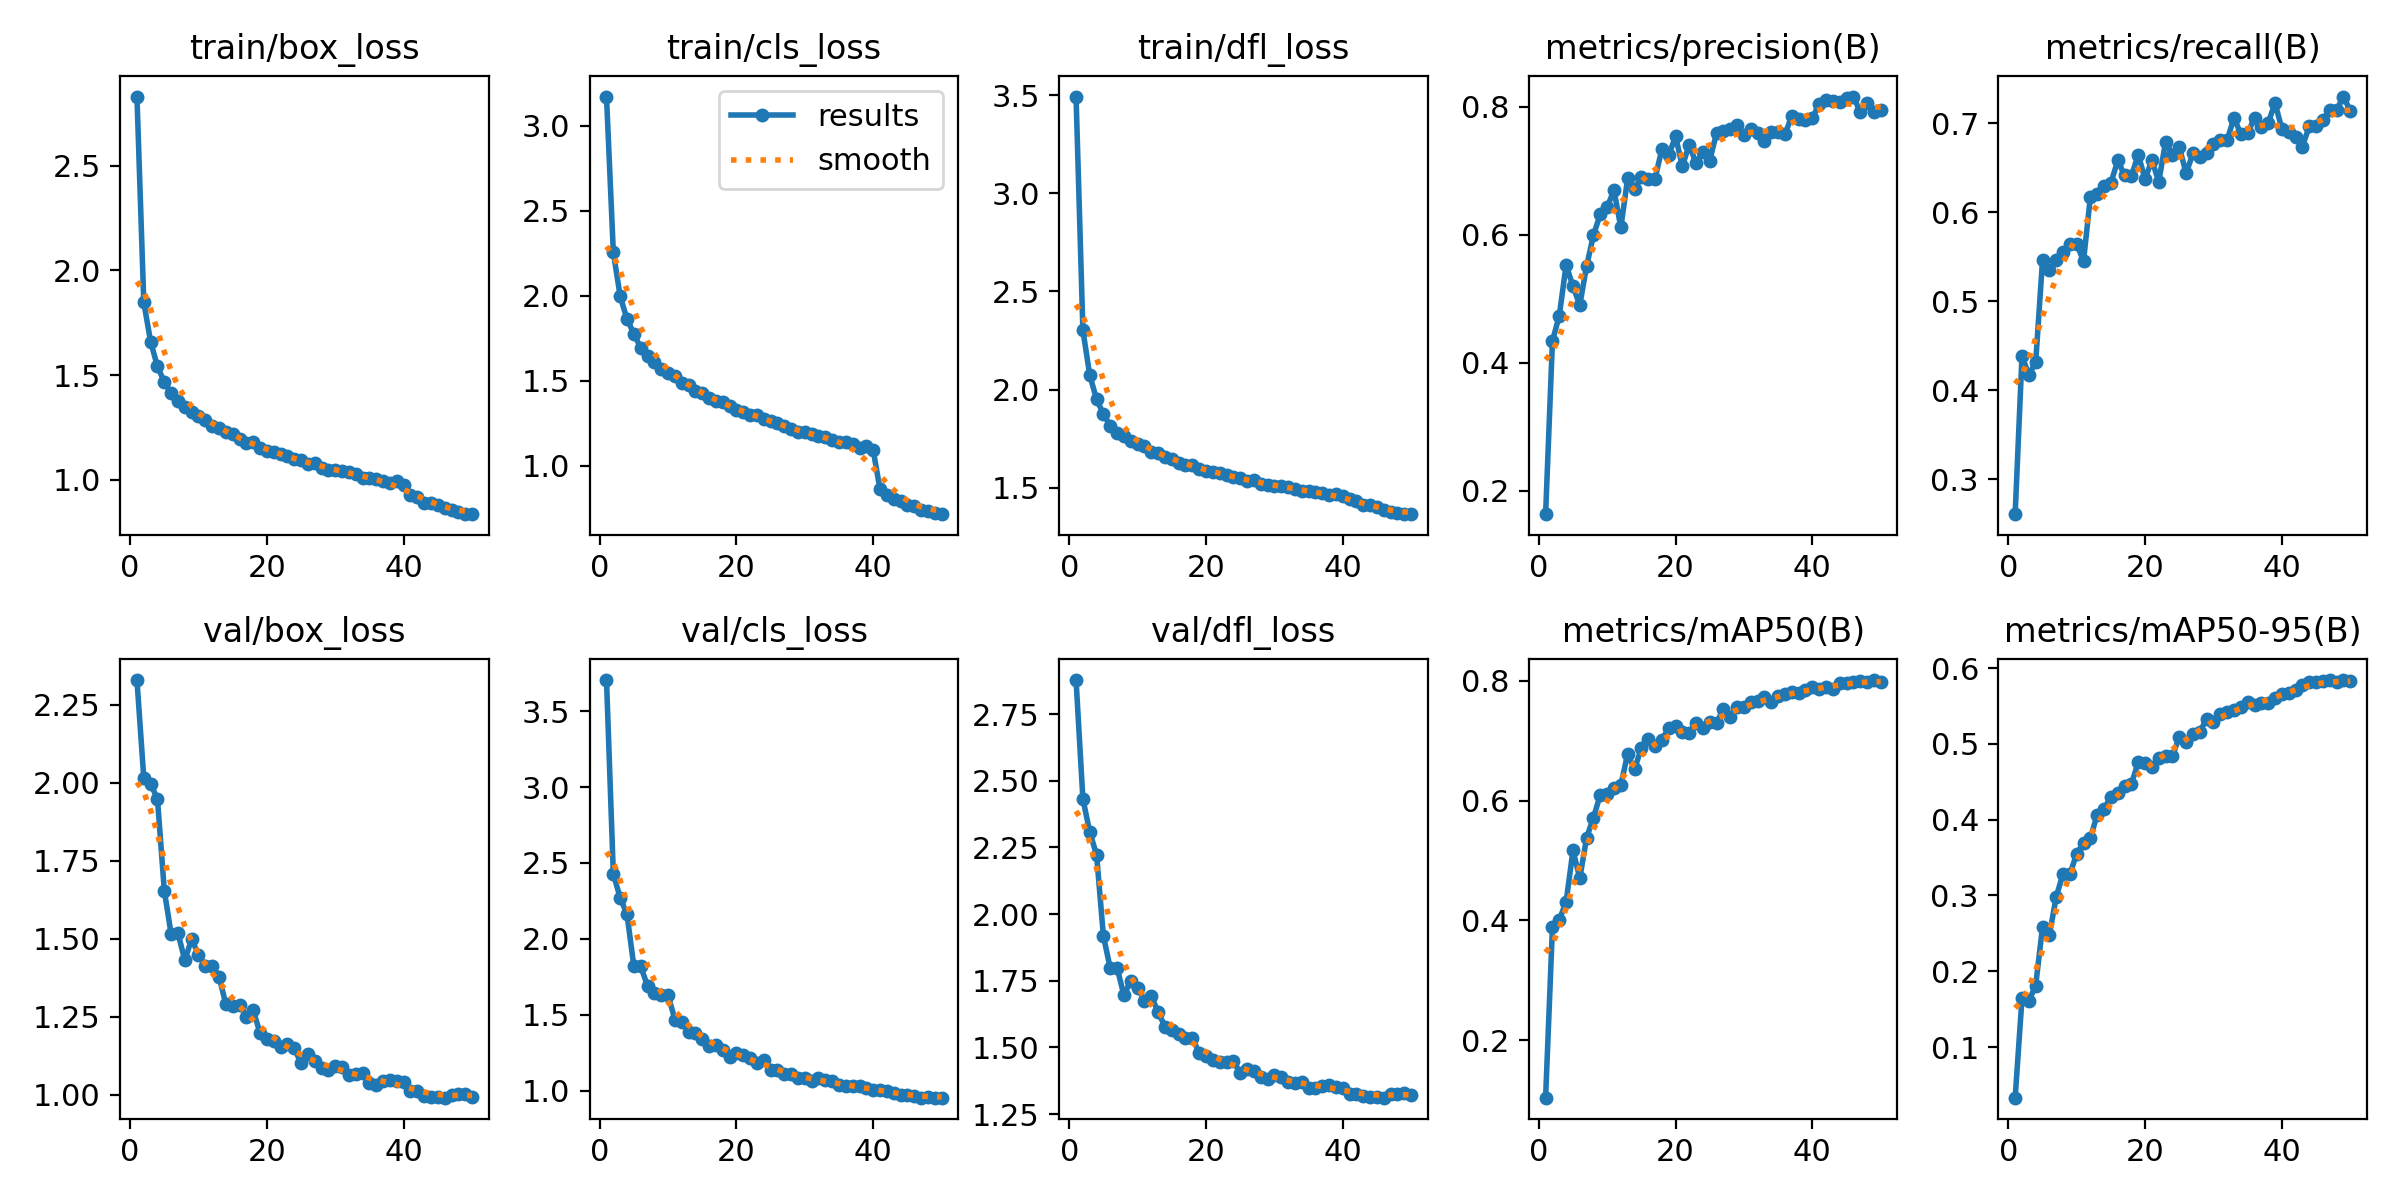

The table this chart was drawn from, first rows:
epoch, train/box_loss, train/cls_loss, train/dfl_loss, metrics/precision(B), metrics/recall(B), metrics/mAP50(B), metrics/mAP50-95(B), val/box_loss, val/cls_loss, val/dfl_loss, lr/pg0, lr/pg1, lr/pg2
1, 2.831, 3.172, 3.493, 0.163, 0.2605, 0.1042, 0.03325, 2.33, 3.704, 2.878, 0.000663, 0.000663, 0.000663
2, 1.847, 2.255, 2.302, 0.4337, 0.4383, 0.3884, 0.1641, 2.016, 2.427, 2.433, 0.001303, 0.001303, 0.001303
3, 1.659, 1.998, 2.075, 0.4734, 0.4173, 0.4012, 0.1608, 1.997, 2.271, 2.308, 0.001917, 0.001917, 0.001917
4, 1.541, 1.863, 1.95, 0.5525, 0.4311, 0.4307, 0.1812, 1.948, 2.161, 2.223, 0.001881, 0.001881, 0.001881
5, 1.467, 1.778, 1.875, 0.5194, 0.5457, 0.5169, 0.2582, 1.655, 1.82, 1.918, 0.001842, 0.001842, 0.001842
6, 1.412, 1.695, 1.815, 0.4899, 0.5348, 0.4707, 0.2476, 1.515, 1.819, 1.797, 0.001802, 0.001802, 0.001802
7, 1.378, 1.647, 1.781, 0.5512, 0.5464, 0.5382, 0.298, 1.518, 1.69, 1.799, 0.001762, 0.001762, 0.001762
8, 1.349, 1.613, 1.764, 0.5994, 0.5552, 0.5719, 0.3287, 1.432, 1.647, 1.695, 0.001723, 0.001723, 0.001723
9, 1.322, 1.572, 1.74, 0.6322, 0.5639, 0.61, 0.328, 1.5, 1.632, 1.751, 0.001683, 0.001683, 0.001683
10, 1.306, 1.546, 1.724, 0.643, 0.5639, 0.6104, 0.3552, 1.449, 1.631, 1.724, 0.001644, 0.001644, 0.001644
11, 1.284, 1.531, 1.711, 0.6695, 0.5454, 0.6218, 0.3691, 1.413, 1.469, 1.675, 0.001604, 0.001604, 0.001604
12, 1.255, 1.485, 1.684, 0.6113, 0.6174, 0.6258, 0.3757, 1.415, 1.452, 1.692, 0.001564, 0.001564, 0.001564
13, 1.247, 1.476, 1.675, 0.6881, 0.621, 0.6782, 0.4068, 1.379, 1.389, 1.633, 0.001525, 0.001525, 0.001525
14, 1.228, 1.442, 1.656, 0.6721, 0.6292, 0.6521, 0.4138, 1.291, 1.379, 1.578, 0.001485, 0.001485, 0.001485
15, 1.216, 1.426, 1.646, 0.6899, 0.6328, 0.6881, 0.4305, 1.286, 1.343, 1.565, 0.001446, 0.001446, 0.001446
16, 1.193, 1.402, 1.625, 0.6878, 0.6582, 0.7037, 0.4348, 1.289, 1.297, 1.549, 0.001406, 0.001406, 0.001406
17, 1.174, 1.384, 1.618, 0.6877, 0.6415, 0.6916, 0.4438, 1.251, 1.3, 1.534, 0.001366, 0.001366, 0.001366
18, 1.179, 1.374, 1.618, 0.7334, 0.6408, 0.7012, 0.447, 1.271, 1.266, 1.536, 0.001327, 0.001327, 0.001327
19, 1.15, 1.35, 1.595, 0.7243, 0.6647, 0.7219, 0.476, 1.198, 1.222, 1.48, 0.001287, 0.001287, 0.001287
20, 1.135, 1.327, 1.583, 0.7536, 0.6372, 0.7253, 0.4748, 1.179, 1.245, 1.468, 0.001248, 0.001248, 0.001248
21, 1.133, 1.315, 1.581, 0.7071, 0.6586, 0.714, 0.4689, 1.172, 1.235, 1.452, 0.001208, 0.001208, 0.001208
22, 1.122, 1.298, 1.574, 0.7406, 0.6341, 0.7125, 0.482, 1.153, 1.214, 1.445, 0.001168, 0.001168, 0.001168
23, 1.111, 1.302, 1.565, 0.7115, 0.6793, 0.7298, 0.4842, 1.163, 1.184, 1.444, 0.001129, 0.001129, 0.001129
24, 1.099, 1.276, 1.555, 0.7296, 0.6647, 0.7214, 0.4838, 1.15, 1.2, 1.449, 0.001089, 0.001089, 0.001089
25, 1.092, 1.267, 1.549, 0.7159, 0.6734, 0.7313, 0.5092, 1.101, 1.136, 1.405, 0.00105, 0.00105, 0.00105
26, 1.077, 1.25, 1.536, 0.759, 0.6437, 0.7302, 0.502, 1.13, 1.137, 1.418, 0.00101, 0.00101, 0.00101
27, 1.079, 1.235, 1.538, 0.7618, 0.6662, 0.7528, 0.513, 1.108, 1.113, 1.411, 0.0009704, 0.0009704, 0.0009704
28, 1.058, 1.215, 1.519, 0.7658, 0.662, 0.7393, 0.5155, 1.086, 1.109, 1.389, 0.0009308, 0.0009308, 0.0009308
29, 1.048, 1.2, 1.514, 0.7721, 0.6662, 0.7563, 0.5333, 1.079, 1.083, 1.383, 0.0008912, 0.0008912, 0.0008912
30, 1.047, 1.2, 1.51, 0.756, 0.6763, 0.7559, 0.5291, 1.093, 1.083, 1.397, 0.0008516, 0.0008516, 0.0008516
31, 1.042, 1.191, 1.508, 0.7652, 0.6811, 0.7644, 0.5395, 1.088, 1.061, 1.391, 0.000812, 0.000812, 0.000812
32, 1.035, 1.175, 1.505, 0.759, 0.6812, 0.7657, 0.5417, 1.064, 1.082, 1.371, 0.0007724, 0.0007724, 0.0007724
33, 1.027, 1.171, 1.494, 0.7461, 0.7061, 0.7731, 0.5446, 1.066, 1.069, 1.368, 0.0007328, 0.0007328, 0.0007328
34, 1.01, 1.153, 1.484, 0.7601, 0.6879, 0.7654, 0.5482, 1.07, 1.061, 1.371, 0.0006932, 0.0006932, 0.0006932
35, 1.009, 1.141, 1.481, 0.761, 0.6887, 0.7752, 0.5551, 1.04, 1.038, 1.349, 0.0006536, 0.0006536, 0.0006536
36, 1.004, 1.141, 1.479, 0.7567, 0.7062, 0.778, 0.5518, 1.033, 1.029, 1.348, 0.000614, 0.000614, 0.000614
37, 0.9941, 1.13, 1.472, 0.7859, 0.6959, 0.7807, 0.5541, 1.046, 1.033, 1.356, 0.0005744, 0.0005744, 0.0005744
38, 0.9818, 1.107, 1.462, 0.7813, 0.7003, 0.7791, 0.5536, 1.048, 1.033, 1.36, 0.0005348, 0.0005348, 0.0005348
39, 0.9914, 1.116, 1.469, 0.7788, 0.7228, 0.7847, 0.56, 1.045, 1.018, 1.352, 0.0004952, 0.0004952, 0.0004952
40, 0.9752, 1.092, 1.46, 0.7817, 0.6939, 0.7894, 0.566, 1.04, 1.007, 1.349, 0.0004556, 0.0004556, 0.0004556
41, 0.9278, 0.862, 1.441, 0.805, 0.6901, 0.7866, 0.5675, 1.012, 1.002, 1.325, 0.000416, 0.000416, 0.000416
42, 0.9168, 0.8311, 1.433, 0.8109, 0.6847, 0.7903, 0.5708, 1.014, 1.001, 1.326, 0.0003764, 0.0003764, 0.0003764
43, 0.8905, 0.8071, 1.413, 0.8092, 0.6738, 0.7861, 0.5778, 0.9963, 0.9853, 1.32, 0.0003368, 0.0003368, 0.0003368
44, 0.8867, 0.7943, 1.409, 0.8067, 0.6964, 0.7957, 0.5818, 0.993, 0.9696, 1.314, 0.0002972, 0.0002972, 0.0002972
45, 0.8778, 0.7722, 1.4, 0.8129, 0.6967, 0.797, 0.582, 0.9947, 0.9692, 1.315, 0.0002576, 0.0002576, 0.0002576
46, 0.8625, 0.765, 1.387, 0.816, 0.7039, 0.7985, 0.5829, 0.9912, 0.9669, 1.312, 0.000218, 0.000218, 0.000218
47, 0.8532, 0.7426, 1.379, 0.792, 0.7148, 0.7996, 0.5837, 0.9984, 0.9553, 1.324, 0.0001784, 0.0001784, 0.0001784
48, 0.8447, 0.7365, 1.373, 0.8063, 0.7148, 0.7986, 0.5811, 1.003, 0.9613, 1.326, 0.0001388, 0.0001388, 0.0001388
49, 0.835, 0.7258, 1.365, 0.792, 0.73, 0.8014, 0.5842, 1.003, 0.9544, 1.327, 9.92e-05, 9.92e-05, 9.92e-05
50, 0.8351, 0.7166, 1.365, 0.7945, 0.7141, 0.7977, 0.5824, 0.994, 0.9546, 1.321, 5.96e-05, 5.96e-05, 5.96e-05
